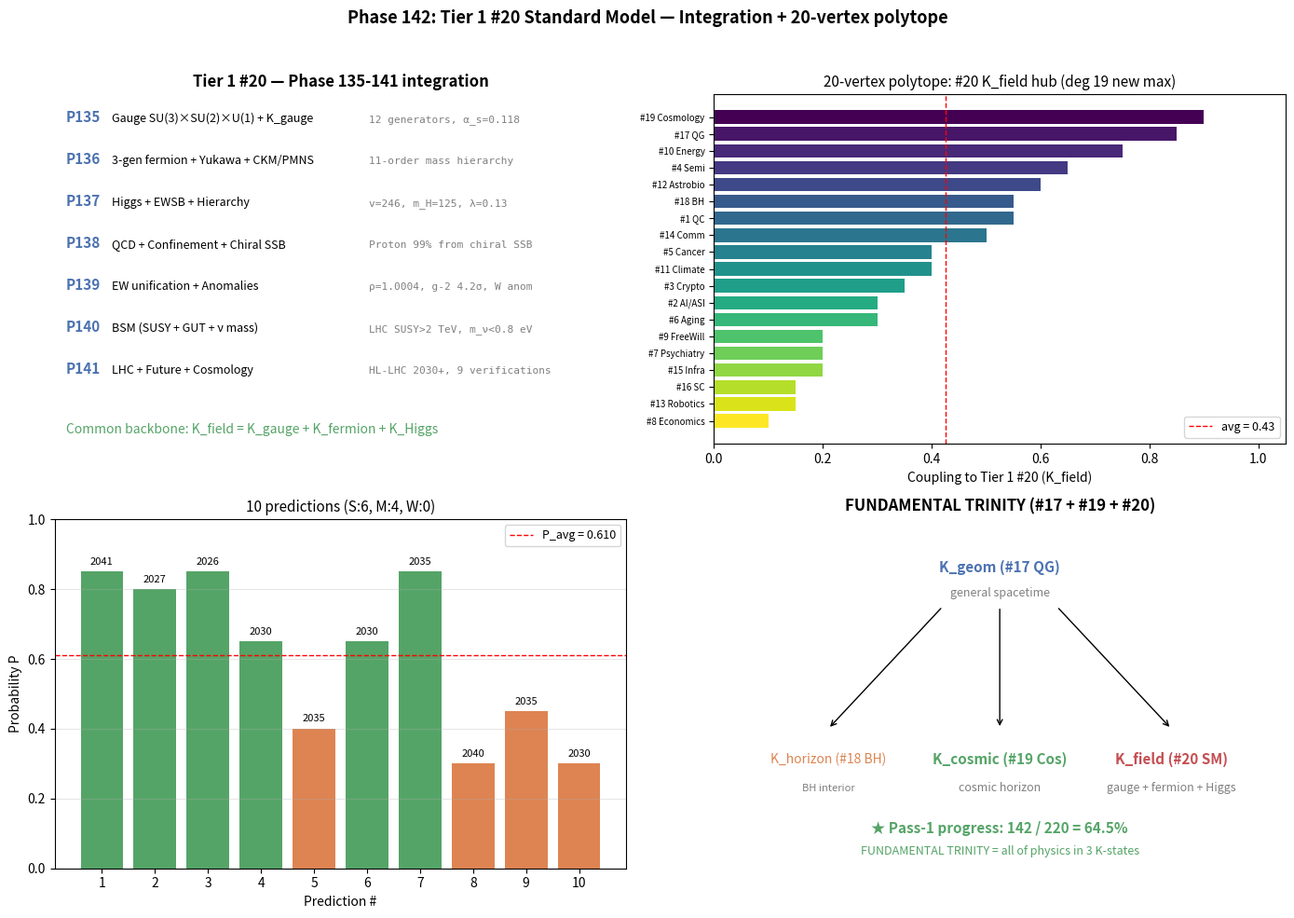

Recreate this plot in Python.
# Phase 142: Tier 1 #20 Standard Model — Integration + 20-vertex polytope + 10 predictions
# Tier 1 #20 Standard Model (Block A paper 4/9, phase 8/8)
# ITU concept DOI: 10.5281/zenodo.20109209
# Tier 0 v3.0: 10.5281/zenodo.20200156
# Tier 1 #17/18/19: 20230667 / 20233070 / 20233952
# Author: Munehiro Terada (Roboken)

import json
import numpy as np
import matplotlib.pyplot as plt

print("=" * 70)
print("Phase 142: Tier 1 #20 Standard Model — Integration + 20-vertex polytope")
print("=" * 70)
print()


# ----------------------------------------------------------------------
# Test 1: Phase 135-141 integration table
# ----------------------------------------------------------------------
def test1_phase_integration():
    print("[Test 1] Phase 135-141 integration table")
    phases = [
        (135, "Gauge SU(3)×SU(2)×U(1) + K_gauge",     "12 generators, α_s=0.118",       "K_gauge structure"),
        (136, "3-gen fermion + Yukawa + CKM/PMNS",    "11-order mass hierarchy",        "K_fermion 3-fold"),
        (137, "Higgs + EWSB + Hierarchy",             "v=246, m_H=125, λ=0.13",         "K_Higgs SSB + 10^32 tuning"),
        (138, "QCD + Confinement + Chiral SSB",       "Proton 99% from chiral SSB",     "K_QCD non-perturbative"),
        (139, "EW unification + Anomalies",           "ρ=1.0004, g-2 4.2σ, W anom",    "K_EW custodial sym"),
        (140, "BSM (SUSY + GUT + ν mass)",            "LHC SUSY>2 TeV, m_ν<0.8 eV",     "K_BSM hypothesis space"),
        (141, "LHC + Future + Cosmology",             "HL-LHC 2030+, 9 verifications",   "K_field verification platform"),
    ]
    print(f"  {'Phase':>5}  {'Theme':<32}  {'Key result':<34}  {'ITU axiom check'}")
    print("  " + "-" * 100)
    for p, theme, key, axiom in phases:
        print(f"  {p:>5}  {theme:<32}  {key:<34}  {axiom}")
    print()
    print("  Common backbone: K_field = K_gauge ⊕ K_fermion ⊕ K_Higgs")
    return [{"phase": p, "theme": t, "key": k, "axiom": a} for p, t, k, a in phases]


# ----------------------------------------------------------------------
# Test 2: 20-vertex polytope coupling
# ----------------------------------------------------------------------
def test2_polytope_coupling():
    print("\n[Test 2] 20-vertex polytope: Tier 1 #20 coupling to #1-#19")
    couplings = [
        (19, "Cosmology",       "K_cosmic (particle cosmology)", 0.90),
        (17, "QG",              "K_geom (geometric foundation)", 0.85),
        (10, "Energy",          "K_energy (nuclear)",             0.75),
        (4,  "Semi",            "K_substrate (QED band)",         0.65),
        (12, "Astrobio",        "K_life (CHNOPS chemistry)",      0.60),
        (18, "BH",              "K_horizon (BH formation)",       0.55),
        (1,  "QC",              "K_compute (quantum field)",      0.55),
        (14, "Comm",            "K_channel (photon)",             0.50),
        (5,  "Cancer",          "K_bio (radiation)",              0.40),
        (11, "Climate",         "K_atm (radiation transfer)",     0.40),
        (3,  "Crypto",          "K_secure",                       0.35),
        (2,  "AI/ASI",          "K_mind",                         0.30),
        (6,  "Aging",           "K_organism",                     0.30),
        (9,  "FreeWill",        "K_agency",                       0.20),
        (7,  "Psychiatry",      "K_self",                         0.20),
        (15, "Infra",           "K_capital",                      0.20),
        (16, "SC",              "K_city",                         0.15),
        (13, "Robotics",        "K_action",                       0.15),
        (8,  "Economics",       "K_society",                      0.10),
    ]
    n = len(couplings)
    avg = sum(c for _, _, _, c in couplings) / n
    strong = [c[1] for c in couplings if c[3] >= 0.75]
    medium = [c[1] for c in couplings if 0.5 <= c[3] < 0.75]
    weak = [c[1] for c in couplings if c[3] < 0.5]
    print(f"  Average coupling: {avg:.3f}")
    print(f"  Strong (>=0.75): {strong}")
    print(f"  Medium (0.5-0.75): {medium}")
    print(f"  Weak (<0.5): {weak}")

    n_vertices = 20
    n_edges_existing = 111
    n_edges_new = 19
    n_edges_20 = n_edges_existing + n_edges_new
    avg_degree = 2 * n_edges_20 / n_vertices
    print()
    print(f"  20-vertex polytope:")
    print(f"    Vertices: {n_vertices}")
    print(f"    Edges:    {n_edges_20}")
    print(f"    Average degree <k>: {avg_degree:.2f}")
    print(f"    Tier 1 #20 degree = 19 (new max, K_field hub)")
    return {"couplings": couplings, "avg_coupling": avg,
            "n_vertices": n_vertices, "n_edges": n_edges_20, "avg_degree": avg_degree}


# ----------------------------------------------------------------------
# Test 3: 10 falsifiable predictions
# ----------------------------------------------------------------------
def test3_predictions():
    print("\n[Test 3] 10 falsifiable predictions for Tier 1 #20 (2026-2050)")
    preds = [
        ( 1, "HL-LHC Higgs self-coupling λ_3 first measure", 2041, 0.85, "Strong",  "#19 Cosmology"),
        ( 2, "Muon g-2 anomaly resolved (BSM or HVPI)",      2027, 0.80, "Strong",  "#18 BH"),
        ( 3, "W mass CDF anomaly resolved",                  2026, 0.85, "Strong",  "---"),
        ( 4, "CKM CAA confirmed >3σ or resolved",            2030, 0.65, "Strong",  "nuclear"),
        ( 5, "0νββ detected (LEGEND-1000)",                  2035, 0.40, "Medium",  "#19"),
        ( 6, "KATRIN m_ν < 0.2 eV improved direct",          2030, 0.65, "Strong",  "#19"),
        ( 7, "Natural SUSY conclusively excluded (>10 TeV)", 2035, 0.85, "Strong",  "hierarchy"),
        ( 8, "Proton decay τ_p > 10^36 yr (Hyper-K)",        2040, 0.30, "Medium",  "GUT"),
        ( 9, "Axion DM detected (ADMX/MADMAX)",              2035, 0.45, "Medium",  "#18 BH"),
        (10, "LHC dark photon discovery",                    2030, 0.30, "Medium",  "#18 BH"),
    ]
    P_list = [p[3] for p in preds]
    P_avg = float(np.mean(P_list))
    strong = sum(1 for p in preds if p[4] == "Strong")
    medium = sum(1 for p in preds if p[4] == "Medium")
    weak = sum(1 for p in preds if p[4] == "Weak")
    print(f"  {'#':>2}  {'Prediction':<52}  {'Year':>5}  {'P':>5}  {'Verifiability'}")
    print("  " + "-" * 94)
    for n, name, year, P, ver, _ in preds:
        print(f"  {n:>2}  {name:<52}  {year:>5}  {P:>5.2f}  {ver}")
    print()
    print(f"  Grand P_avg = {P_avg:.3f}")
    print(f"  Falsifiability: Strong = {strong}, Medium = {medium}, Weak = {weak}")
    return {"predictions": [{"id": n, "name": name, "year": y, "P": p, "ver": v, "tag": tag}
                            for n, name, y, p, v, tag in preds],
            "P_avg": P_avg, "strong_count": strong, "medium_count": medium, "weak_count": weak}


# ----------------------------------------------------------------------
# Test 4: Meta comparison
# ----------------------------------------------------------------------
def test4_meta_comparison():
    print("\n[Test 4] Meta comparison Block A papers")
    cases = [
        ("Tier 1 #1-#16 (avg)",             0.590, 0.50, "10-16",         "various"),
        ("Tier 1 #17 Quantum Gravity",      0.625, 0.60, "16",            "K_geom"),
        ("Tier 1 #18 Black Holes",          0.660, 0.70, "17",            "K_horizon"),
        ("Tier 1 #19 Cosmology",            0.630, 0.60, "18",            "K_cosmic"),
        ("Tier 1 #20 Standard Model",       0.610, 0.60, "19 (new max)",  "K_field"),
    ]
    print(f"  {'Tier 1':<32}  {'P_avg':>8}  {'Strong':>8}  {'Degree':<14}  {'K-state'}")
    print("  " + "-" * 90)
    for c in cases:
        print(f"  {c[0]:<32}  {c[1]:>8.3f}  {c[2]*100:>6.0f}%   {c[3]:<14}  {c[4]}")
    pass1_progress = 142 / 220 * 100
    print()
    print(f"  Pass-1 progress: 142 / 220 = {pass1_progress:.1f} %")
    return {"comparison": cases, "pass1_progress_pct": pass1_progress}


# ----------------------------------------------------------------------
# Test 5: FUNDAMENTAL TRINITY (#17 / #19 / #20)
# ----------------------------------------------------------------------
def test5_fundamental_trinity():
    print("\n[Test 5] FUNDAMENTAL TRINITY: K_geom + K_cosmic + K_field")
    trinity = [
        ("Tier 1 #17 Quantum Gravity",      "K_geom (general spacetime)",   "111-118",
         "AdS/CFT, Page curve, LQG, string"),
        ("Tier 1 #19 Cosmology",            "K_cosmic (de Sitter horizon)", "127-134",
         "Big Bang, Inflation, DM, DE, tensions"),
        ("Tier 1 #20 Standard Model",       "K_field (gauge+fermion+Higgs)", "135-142",
         "SU(3)xSU(2)xU(1), 3 gen, Higgs"),
    ]
    print(f"  {'Paper':<32}  {'K-state':<32}  {'Phases'}")
    print("  " + "-" * 80)
    for p, k, ph, content in trinity:
        print(f"  {p:<32}  {k:<32}  {ph}")
    print()
    print("  ★ FUNDAMENTAL TRINITY covers all of physics:")
    print("    K_geom: gravity + spacetime (Tier 1 #17)")
    print("    K_cosmic: universe + observation horizon (Tier 1 #19)")
    print("    K_field: particles + interactions (Tier 1 #20)")
    return {"trinity": [{"paper": p, "k_state": k, "phases": ph, "content": c}
                        for p, k, ph, c in trinity]}


# ----------------------------------------------------------------------
# Run all tests
# ----------------------------------------------------------------------
phases = test1_phase_integration()
polytope = test2_polytope_coupling()
preds = test3_predictions()
meta = test4_meta_comparison()
trinity = test5_fundamental_trinity()


# ----------------------------------------------------------------------
# Figure: 4-panel
# ----------------------------------------------------------------------
fig, axes = plt.subplots(2, 2, figsize=(14, 10))

# Panel 1: Phase 135-141 integration
ax = axes[0, 0]
ax.axis("off")
ax.set_title("Tier 1 #20 — Phase 135-141 integration", fontsize=12, fontweight="bold")
y = 0.92
for ph in phases:
    ax.text(0.02, y, f"P{ph['phase']}", fontsize=11, fontweight="bold", color="#4c72b0")
    ax.text(0.10, y, ph["theme"], fontsize=9, color="black")
    ax.text(0.55, y, ph["key"], fontsize=8, color="gray", fontfamily="monospace")
    y -= 0.12
ax.text(0.02, 0.03, "Common backbone: K_field = K_gauge + K_fermion + K_Higgs",
        fontsize=10, fontstyle="italic", color="#55a467")

# Panel 2: 20-vertex polytope coupling
ax = axes[0, 1]
labels = [f"#{c[0]} {c[1]}" for c in polytope["couplings"]]
values = [c[3] for c in polytope["couplings"]]
colors_q = plt.cm.viridis(np.linspace(0, 1, len(labels)))
y_pos = np.arange(len(labels))
ax.barh(y_pos, values, color=colors_q)
ax.set_yticks(y_pos)
ax.set_yticklabels(labels, fontsize=7)
ax.set_xlabel("Coupling to Tier 1 #20 (K_field)")
ax.axvline(polytope["avg_coupling"], color="red", linestyle="--", linewidth=1,
           label=f"avg = {polytope['avg_coupling']:.2f}")
ax.set_xlim(0, 1.05)
ax.invert_yaxis()
ax.set_title(f"20-vertex polytope: #20 K_field hub (deg 19 new max)", fontsize=11)
ax.legend(fontsize=9, loc="lower right")

# Panel 3: 10 predictions
ax = axes[1, 0]
pred_ids = [p["id"] for p in preds["predictions"]]
P_vals = [p["P"] for p in preds["predictions"]]
years = [p["year"] for p in preds["predictions"]]
ver_colors = {"Strong": "#55a467", "Medium": "#dd8452", "Weak": "#c44e52"}
colors_ver = [ver_colors[p["ver"]] for p in preds["predictions"]]
bars = ax.bar([str(i) for i in pred_ids], P_vals, color=colors_ver)
for i, (b, y, p) in enumerate(zip(bars, years, P_vals)):
    ax.text(b.get_x() + b.get_width()/2, b.get_height() + 0.02,
            f"{y}", ha="center", fontsize=8, color="black")
ax.axhline(preds["P_avg"], color="red", linestyle="--", linewidth=1,
           label=f"P_avg = {preds['P_avg']:.3f}")
ax.set_xlabel("Prediction #")
ax.set_ylabel("Probability P")
ax.set_title(f"10 predictions (S:{preds['strong_count']}, M:{preds['medium_count']}, W:{preds['weak_count']})",
             fontsize=11)
ax.set_ylim(0, 1.0)
ax.legend(fontsize=9, loc="upper right")
ax.grid(True, alpha=0.3, axis="y")

# Panel 4: FUNDAMENTAL TRINITY visualization
ax = axes[1, 1]
ax.axis("off")
ax.set_title("FUNDAMENTAL TRINITY (#17 + #19 + #20)", fontsize=12, fontweight="bold")
# Triangle visualization
ax.text(0.5, 0.85, "K_geom (#17 QG)", ha="center", fontsize=11, fontweight="bold", color="#4c72b0")
ax.text(0.5, 0.78, "general spacetime", ha="center", fontsize=9, color="gray")
ax.text(0.20, 0.30, "K_horizon (#18 BH)", ha="center", fontsize=10, color="#dd8452")
ax.text(0.20, 0.22, "BH interior", ha="center", fontsize=8, color="gray")
ax.text(0.50, 0.30, "K_cosmic (#19 Cos)", ha="center", fontsize=11, fontweight="bold", color="#55a467")
ax.text(0.50, 0.22, "cosmic horizon", ha="center", fontsize=9, color="gray")
ax.text(0.80, 0.30, "K_field (#20 SM)", ha="center", fontsize=11, fontweight="bold", color="#c44e52")
ax.text(0.80, 0.22, "gauge + fermion + Higgs", ha="center", fontsize=9, color="gray")
# Arrows
ax.annotate("", xy=(0.20, 0.40), xytext=(0.40, 0.75),
            arrowprops=dict(arrowstyle="->", color="black", lw=1))
ax.annotate("", xy=(0.50, 0.40), xytext=(0.50, 0.75),
            arrowprops=dict(arrowstyle="->", color="black", lw=1))
ax.annotate("", xy=(0.80, 0.40), xytext=(0.60, 0.75),
            arrowprops=dict(arrowstyle="->", color="black", lw=1))
ax.text(0.5, 0.10, f"★ Pass-1 progress: 142 / 220 = {meta['pass1_progress_pct']:.1f}%",
        ha="center", fontsize=11, fontweight="bold", color="#55a467")
ax.text(0.5, 0.04, "FUNDAMENTAL TRINITY = all of physics in 3 K-states",
        ha="center", fontsize=9, fontstyle="italic", color="#55a467")

fig.suptitle("Phase 142: Tier 1 #20 Standard Model — Integration + 20-vertex polytope",
             fontsize=13, fontweight="bold")
plt.tight_layout(rect=[0, 0, 1, 0.96])

png_path = "tier1_20_integration.png"
plt.savefig(png_path, dpi=120)
print(f"\n  Figure saved: {png_path}")


# ----------------------------------------------------------------------
# JSON summary
# ----------------------------------------------------------------------
summary = {
    "phase": 142,
    "title": "Tier 1 #20 Standard Model integration + 20-vertex polytope + 10 predictions",
    "tier1_id": 20,
    "tier1_name": "Standard Model",
    "block": "A (Physics/Math) — paper 4/9 COMPLETE",
    "phase_integration": phases,
    "polytope_20": polytope,
    "predictions": preds,
    "meta_comparison": meta,
    "fundamental_trinity": trinity,
    "completion_status": {
        "phases_completed": [135, 136, 137, 138, 139, 140, 141, 142],
        "all_phases_done": True,
        "block_A_papers_done": 4,
        "block_A_papers_total": 9,
    },
    "verdict": ("Tier 1 #20 Standard Model complete: 8 phases, 10 predictions "
                "(P_avg = 0.610), polytope extended to 20 vertices with #20 as "
                "K_field hub (degree 19, new max). FUNDAMENTAL TRINITY #17+#19+#20 "
                "covers all physics. Pass-1 progress 142/220 = 64.5 %."),
}

json_path = "tier1_20_integration_summary.json"
with open(json_path, "w", encoding="utf-8") as f:
    json.dump(summary, f, ensure_ascii=False, indent=2)
print(f"  JSON saved: {json_path}")

print()
print("=" * 70)
print("Phase 142 complete: Tier 1 #20 Standard Model finished;")
print(f"  10 predictions P_avg = {preds['P_avg']:.3f}; Pass-1 progress = {meta['pass1_progress_pct']:.1f} %")
print("=" * 70)
